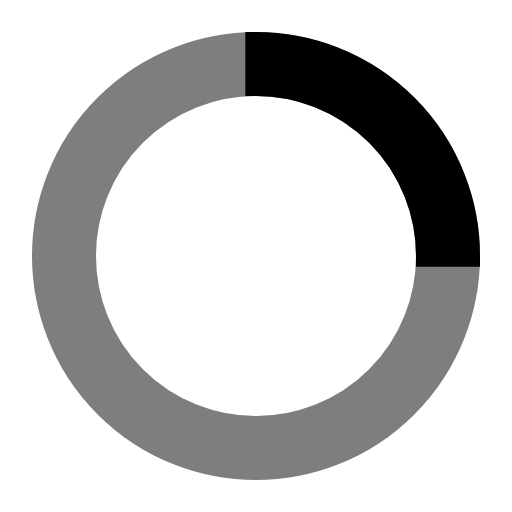
t = 0.00 s
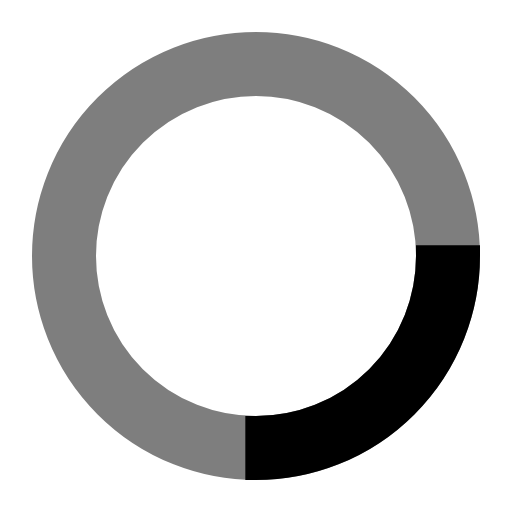
t = 0.25 s
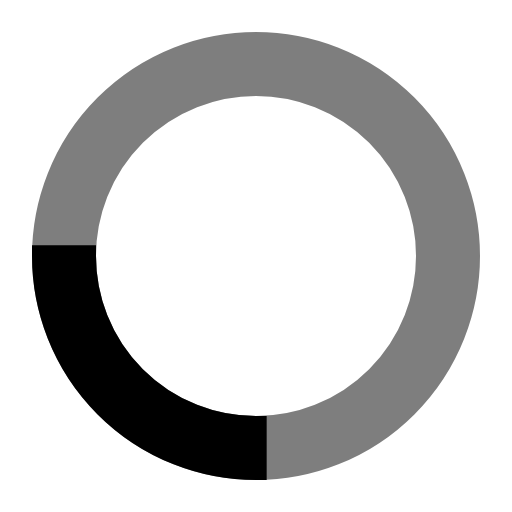
t = 0.50 s
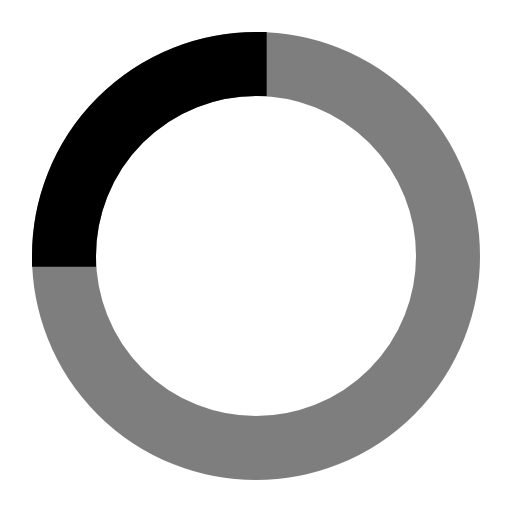
t = 0.75 s

The animated SVG that drew these frames (rendered in a browser with its animation timeline set to each time). Animation: 1 SMIL element (animateTransform=1); one cycle of 1.00 s, repeats indefinitely.

<svg
   role="img"
   xmlns="http://www.w3.org/2000/svg"
   viewBox="0 0 24 24"
>
  <path
    stroke="currentColor"
    strokeWidth="1"
    fill="currentColor"
    d="M12 2A10 10 0 1 0 22 12A10 10 0 0 0 12 2Zm0 18a8 8 0 1 1 8-8A8 8 0 0 1 12 20Z"
    opacity=".5"
  />
  <path
    stroke="currentColor"
    strokeWidth="1"
    fill="currentColor"
    d="M20 12h2A10 10 0 0 0 12 2V4A8 8 0 0 1 20 12Z"
  >
    <animateTransform
      attributeName="transform"
      dur="1s"
      from="0 12 12"
      repeatCount="indefinite"
      to="360 12 12"
      type="rotate"
    />
  </path>
</svg>
